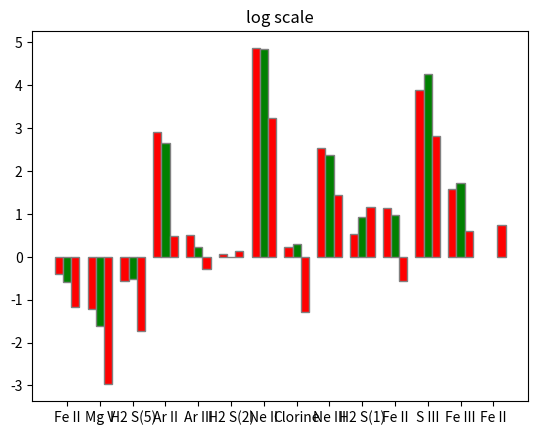

Generate this figure with matplotlib:
import matplotlib.pyplot as plt
import numpy as np



# x1 = [0.66247591,0.296680581,0.569666123, 18.44647335, 1.653057124, 1.06353104, 130.330156, 1.254325066, 12.62078562, 1.702509841, 3.1256855, 49.08937354, 4.892143075, 0]
# x2 = [1.17404608,0.194881146,0.666352908, 6.137229559, 2.847316662, 4.354874965, 95.49227311, 1.036139365, 15.79665636, 12.1835066, 2.157645406, 62.61168868, 6.897752178, 7.887552683]
# x3 = [0.677047901, 0.243907574, 0.719561469, 17.25455139, 1.525202839, 1.209872398, 156.2557857, 1.639899806, 12.99847531, 3.117337956, 3.2026664, 86.31432305, 6.798985352, 0]



x1 = [0.66247591, 0.296680581, 0.569666123, 18.44647335, 1.653057124, 1.06353104, 130.330156, 1.254325066, 12.62078562, 1.702509841, 3.1256855, 49.08937354, 4.892143075, 0]
x3 = [0.31091591, 0.05160926, 0.17646643, 1.625287408, 0.754038589, 1.153276633, 25.2886726, 0.274394863, 4.18333817, 3.226488381, 0.571396894, 16.58109546, 1.826692264, 2.088815471]
x2 = [0.555105625, 0.199977677, 0.589962125, 14.14685507, 1.250500406, 0.991963748, 128.1127456, 1.344539441, 10.65733568, 2.555877998, 2.62583804, 70.76835502, 5.574428347, 0 ]

x1 = np.log(x1)
x2 = np.log(x2)
x3 = np.log(x3)
barWidth = 0.25
br1 = np.arange(len(x1)) 
br2 = [x + barWidth for x in br1]
br3 = [x + barWidth for x in br2]

plt.bar(br1, x1, color ='r', width = barWidth, 
        edgecolor ='grey', label ='IT') 
plt.bar(br2, x2, color ='g', width = barWidth, 
        edgecolor ='grey', label ='ECE') 
plt.bar(br3, x3, color ='r', width = barWidth, 
        edgecolor ='grey', label ='ECE') 


xlable = ['Fe II', 'Mg V', 'H2 S(5)', 'Ar II', 'Ar III', 'H2 S(2)', 'Ne II', 'Clorine','Ne III','H2 S(1)','Fe II','S III','Fe III','Fe II']

plt.xticks([r + barWidth for r in range(len(x1))], 
        xlable)
plt.title("log scale")
plt.show()